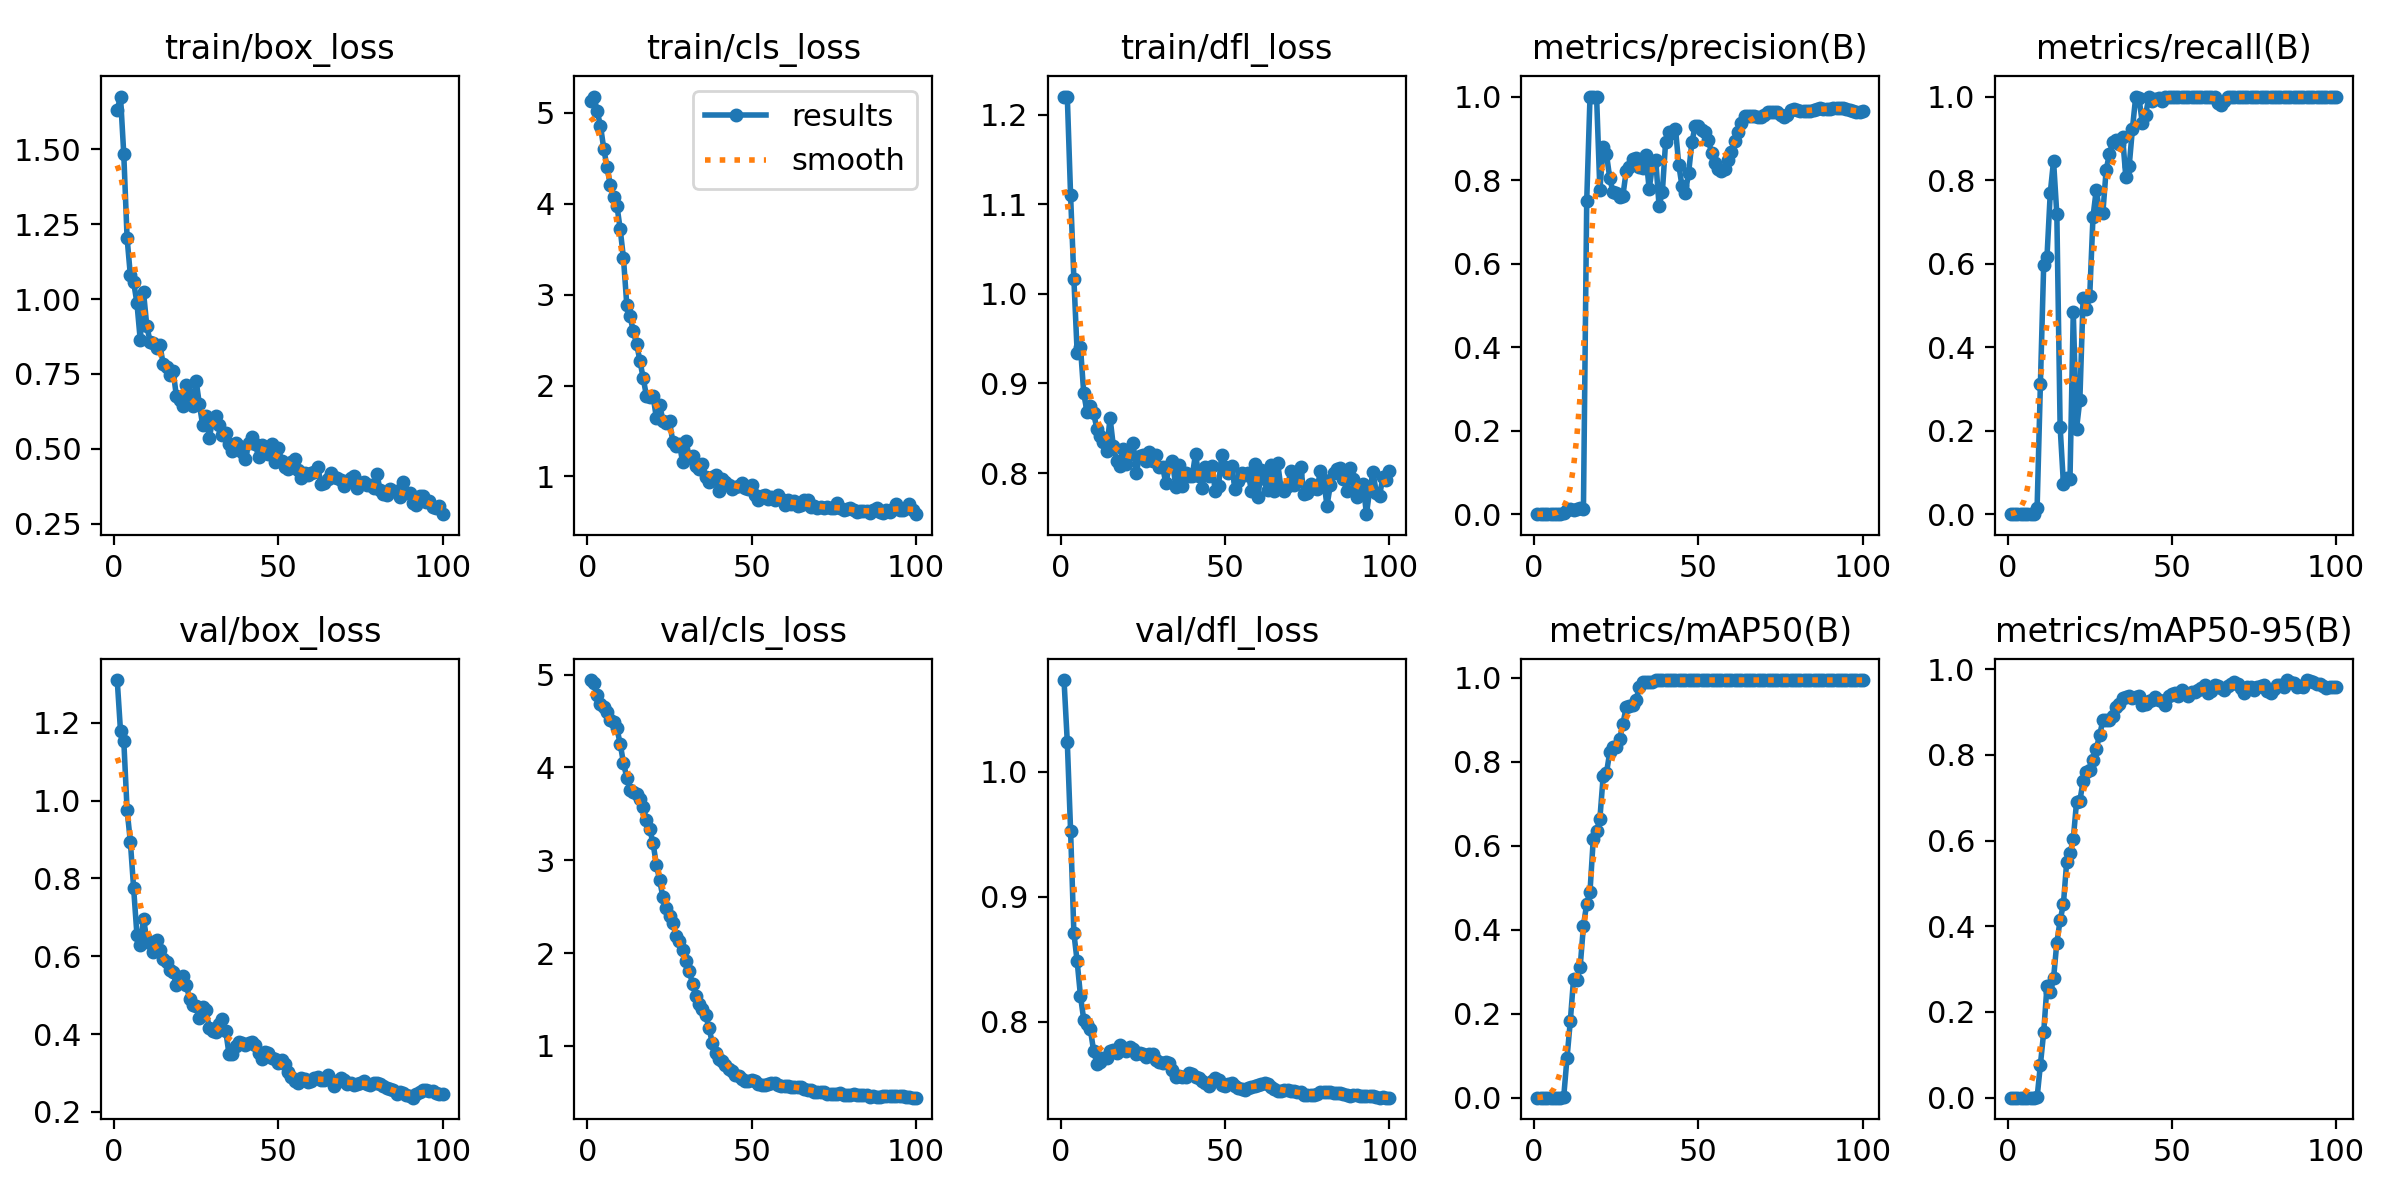

Source data for this figure (header and first rows):
epoch, train/box_loss, train/cls_loss, train/dfl_loss, metrics/precision(B), metrics/recall(B), metrics/mAP50(B), metrics/mAP50-95(B), val/box_loss, val/cls_loss, val/dfl_loss, lr/pg0, lr/pg1, lr/pg2
1, 1.631, 5.124, 1.22, 0, 0, 0, 0, 1.309, 4.942, 1.073, 1.764e-05, 1.764e-05, 1.764e-05
2, 1.675, 5.178, 1.22, 0, 0, 0, 0, 1.179, 4.914, 1.024, 4.0753e-05, 4.0753e-05, 4.0753e-05
3, 1.483, 5.015, 1.11, 0, 0, 0, 0, 1.153, 4.778, 0.9529, 6.3399e-05, 6.3399e-05, 6.3399e-05
4, 1.204, 4.855, 1.017, 0, 0, 0, 0, 0.9758, 4.682, 0.8708, 8.558e-05, 8.558e-05, 8.558e-05
5, 1.079, 4.605, 0.9342, 0, 0, 0, 0, 0.894, 4.655, 0.8482, 0.0001073, 0.0001073, 0.0001073
6, 1.057, 4.4, 0.941, 0, 0, 0, 0, 0.7744, 4.598, 0.8208, 0.0001286, 0.0001286, 0.0001286
7, 0.9863, 4.204, 0.8889, 0, 0, 0, 0, 0.6547, 4.516, 0.8016, 0.0001493, 0.0001493, 0.0001493
8, 0.8641, 4.078, 0.8683, 0, 0, 0, 0, 0.6293, 4.487, 0.7982, 0.0001697, 0.0001697, 0.0001697
9, 1.023, 3.98, 0.8751, 0.00248, 0.01538, 0.00208, 0.00083, 0.6964, 4.422, 0.7941, 0.0001895, 0.0001895, 0.0001895
10, 0.9101, 3.719, 0.8668, 0.01014, 0.3115, 0.09428, 0.07681, 0.642, 4.254, 0.7768, 0.0002089, 0.0002089, 0.0002089
11, 0.8579, 3.399, 0.8496, 0.01136, 0.5961, 0.1817, 0.1526, 0.634, 4.048, 0.7665, 0.0002278, 0.0002278, 0.0002278
12, 0.8518, 2.887, 0.8418, 0.01073, 0.6154, 0.2836, 0.26, 0.6112, 3.892, 0.768, 0.0002463, 0.0002463, 0.0002463
13, 0.8377, 2.761, 0.835, 0.01261, 0.7692, 0.2797, 0.246, 0.6423, 3.76, 0.7713, 0.0002642, 0.0002642, 0.0002642
14, 0.8458, 2.596, 0.8252, 0.01427, 0.8461, 0.3109, 0.2783, 0.6161, 3.731, 0.7706, 0.0002818, 0.0002818, 0.0002818
15, 0.7819, 2.457, 0.8618, 0.01221, 0.7179, 0.4093, 0.3621, 0.5931, 3.715, 0.7762, 0.0002988, 0.0002988, 0.0002988
16, 0.7742, 2.272, 0.8303, 0.7505, 0.2096, 0.4626, 0.4135, 0.5844, 3.663, 0.7775, 0.0003154, 0.0003154, 0.0003154
17, 0.7464, 2.081, 0.813, 1, 0.07306, 0.4908, 0.452, 0.5642, 3.578, 0.775, 0.0003316, 0.0003316, 0.0003316
18, 0.7611, 1.882, 0.8079, 1, 0.08695, 0.6174, 0.5507, 0.5583, 3.429, 0.7813, 0.0003472, 0.0003472, 0.0003472
19, 0.6763, 1.869, 0.8272, 1, 0.08364, 0.6348, 0.5706, 0.5262, 3.335, 0.7788, 0.0003624, 0.0003624, 0.0003624
20, 0.6624, 1.887, 0.8099, 0.7769, 0.4839, 0.6644, 0.6029, 0.536, 3.183, 0.7766, 0.0003771, 0.0003771, 0.0003771
21, 0.6446, 1.644, 0.8211, 0.8792, 0.2047, 0.7653, 0.6908, 0.5494, 2.954, 0.7798, 0.0003914, 0.0003914, 0.0003914
22, 0.7125, 1.791, 0.8336, 0.8623, 0.2732, 0.7734, 0.693, 0.527, 2.783, 0.7784, 0.0004052, 0.0004052, 0.0004052
23, 0.6793, 1.613, 0.8005, 0.8052, 0.518, 0.8227, 0.7385, 0.4913, 2.604, 0.7744, 0.0004185, 0.0004185, 0.0004185
24, 0.6422, 1.585, 0.8193, 0.7706, 0.4916, 0.8348, 0.7598, 0.4744, 2.483, 0.7751, 0.0004314, 0.0004314, 0.0004314
25, 0.728, 1.607, 0.8208, 0.7692, 0.5212, 0.8347, 0.7654, 0.4721, 2.404, 0.7744, 0.0004438, 0.0004438, 0.0004438
26, 0.6486, 1.385, 0.8131, 0.7598, 0.7119, 0.8537, 0.7872, 0.4408, 2.321, 0.7717, 0.0004425, 0.0004425, 0.0004425
27, 0.5793, 1.336, 0.8241, 0.7625, 0.7773, 0.8897, 0.814, 0.4689, 2.184, 0.7745, 0.0004367, 0.0004367, 0.0004367
28, 0.6106, 1.36, 0.8134, 0.8208, 0.7226, 0.9307, 0.8458, 0.461, 2.125, 0.7741, 0.0004308, 0.0004308, 0.0004308
29, 0.5382, 1.156, 0.82, 0.8302, 0.7212, 0.9324, 0.8803, 0.4157, 2.03, 0.7693, 0.000425, 0.000425, 0.000425
30, 0.5927, 1.395, 0.8066, 0.8499, 0.8242, 0.9357, 0.8804, 0.4085, 1.914, 0.7675, 0.0004192, 0.0004192, 0.0004192
31, 0.6107, 1.21, 0.8066, 0.8531, 0.8627, 0.9465, 0.882, 0.4061, 1.805, 0.7671, 0.0004134, 0.0004134, 0.0004134
32, 0.5794, 1.23, 0.7884, 0.8313, 0.8915, 0.9783, 0.8913, 0.4249, 1.671, 0.7678, 0.0004075, 0.0004075, 0.0004075
33, 0.5456, 1.12, 0.8077, 0.8295, 0.8956, 0.9911, 0.9123, 0.4383, 1.538, 0.7667, 0.0004017, 0.0004017, 0.0004017
34, 0.5543, 1.078, 0.8135, 0.86, 0.8868, 0.9911, 0.9192, 0.4084, 1.447, 0.7617, 0.0003959, 0.0003959, 0.0003959
35, 0.5161, 1.14, 0.7846, 0.7777, 0.9033, 0.9911, 0.9339, 0.3493, 1.395, 0.7561, 0.0003901, 0.0003901, 0.0003901
36, 0.4916, 0.991, 0.8089, 0.8361, 0.8062, 0.9911, 0.9352, 0.3498, 1.329, 0.7565, 0.0003843, 0.0003843, 0.0003843
37, 0.5207, 0.9401, 0.786, 0.8475, 0.8326, 0.995, 0.9385, 0.3692, 1.196, 0.7554, 0.0003784, 0.0003784, 0.0003784
38, 0.5098, 0.9983, 0.7996, 0.7389, 0.9231, 0.995, 0.9326, 0.3804, 1.033, 0.7556, 0.0003726, 0.0003726, 0.0003726
39, 0.4898, 1.015, 0.7967, 0.7703, 1, 0.995, 0.9356, 0.3768, 0.9229, 0.7586, 0.0003668, 0.0003668, 0.0003668
40, 0.4672, 0.843, 0.7964, 0.8914, 0.9962, 0.995, 0.9363, 0.3722, 0.8573, 0.7579, 0.000361, 0.000361, 0.000361
41, 0.5194, 0.9773, 0.8216, 0.9153, 0.9368, 0.995, 0.9174, 0.3767, 0.837, 0.7561, 0.0003551, 0.0003551, 0.0003551
42, 0.5415, 0.9432, 0.7968, 0.9124, 0.9548, 0.995, 0.9198, 0.3794, 0.7903, 0.7551, 0.0003493, 0.0003493, 0.0003493
43, 0.5167, 0.9088, 0.7832, 0.9231, 1, 0.995, 0.9267, 0.3728, 0.7545, 0.7523, 0.0003435, 0.0003435, 0.0003435
44, 0.4739, 0.8598, 0.807, 0.8365, 0.9884, 0.995, 0.9289, 0.3525, 0.7331, 0.7512, 0.0003377, 0.0003377, 0.0003377
45, 0.5124, 0.8864, 0.7972, 0.7848, 0.9932, 0.995, 0.935, 0.3371, 0.6821, 0.7482, 0.0003319, 0.0003319, 0.0003319
46, 0.5031, 0.8907, 0.8083, 0.7694, 0.9967, 0.995, 0.9273, 0.3536, 0.6705, 0.7528, 0.000326, 0.000326, 0.000326
47, 0.4818, 0.9309, 0.7801, 0.8174, 0.9887, 0.995, 0.9254, 0.3522, 0.6403, 0.7551, 0.0003202, 0.0003202, 0.0003202
48, 0.5177, 0.8704, 0.786, 0.8917, 0.999, 0.995, 0.9168, 0.3394, 0.6198, 0.7532, 0.0003144, 0.0003144, 0.0003144
49, 0.4578, 0.8652, 0.8208, 0.9291, 1, 0.995, 0.9365, 0.335, 0.6269, 0.749, 0.0003086, 0.0003086, 0.0003086
50, 0.5044, 0.9024, 0.8071, 0.9286, 1, 0.995, 0.9427, 0.3261, 0.6352, 0.7488, 0.0003028, 0.0003028, 0.0003028
51, 0.4607, 0.7979, 0.8002, 0.9205, 1, 0.995, 0.9442, 0.334, 0.6177, 0.7505, 0.0002969, 0.0002969, 0.0002969
52, 0.4413, 0.7403, 0.8081, 0.9153, 1, 0.995, 0.9383, 0.3242, 0.5939, 0.7506, 0.0002911, 0.0002911, 0.0002911
53, 0.4329, 0.7839, 0.7827, 0.8962, 1, 0.995, 0.9504, 0.3015, 0.5809, 0.7485, 0.0002853, 0.0002853, 0.0002853
54, 0.4574, 0.7967, 0.7917, 0.8642, 1, 0.995, 0.9435, 0.2895, 0.579, 0.7466, 0.0002795, 0.0002795, 0.0002795
55, 0.4661, 0.7569, 0.8003, 0.8416, 1, 0.995, 0.9371, 0.2792, 0.5942, 0.7459, 0.0002737, 0.0002737, 0.0002737
56, 0.4296, 0.7771, 0.7981, 0.8258, 1, 0.995, 0.9473, 0.2747, 0.5992, 0.7454, 0.0002678, 0.0002678, 0.0002678
57, 0.4034, 0.7411, 0.8003, 0.8216, 1, 0.995, 0.9474, 0.2867, 0.5999, 0.7469, 0.000262, 0.000262, 0.000262
58, 0.4207, 0.7929, 0.7806, 0.8263, 1, 0.995, 0.9513, 0.2848, 0.5741, 0.7478, 0.0002562, 0.0002562, 0.0002562
59, 0.4121, 0.7557, 0.8103, 0.8481, 1, 0.995, 0.955, 0.2774, 0.5684, 0.7489, 0.0002504, 0.0002504, 0.0002504
60, 0.4202, 0.6861, 0.7738, 0.8661, 1, 0.995, 0.962, 0.2801, 0.5691, 0.7494, 0.0002446, 0.0002446, 0.0002446
... 40 more rows
